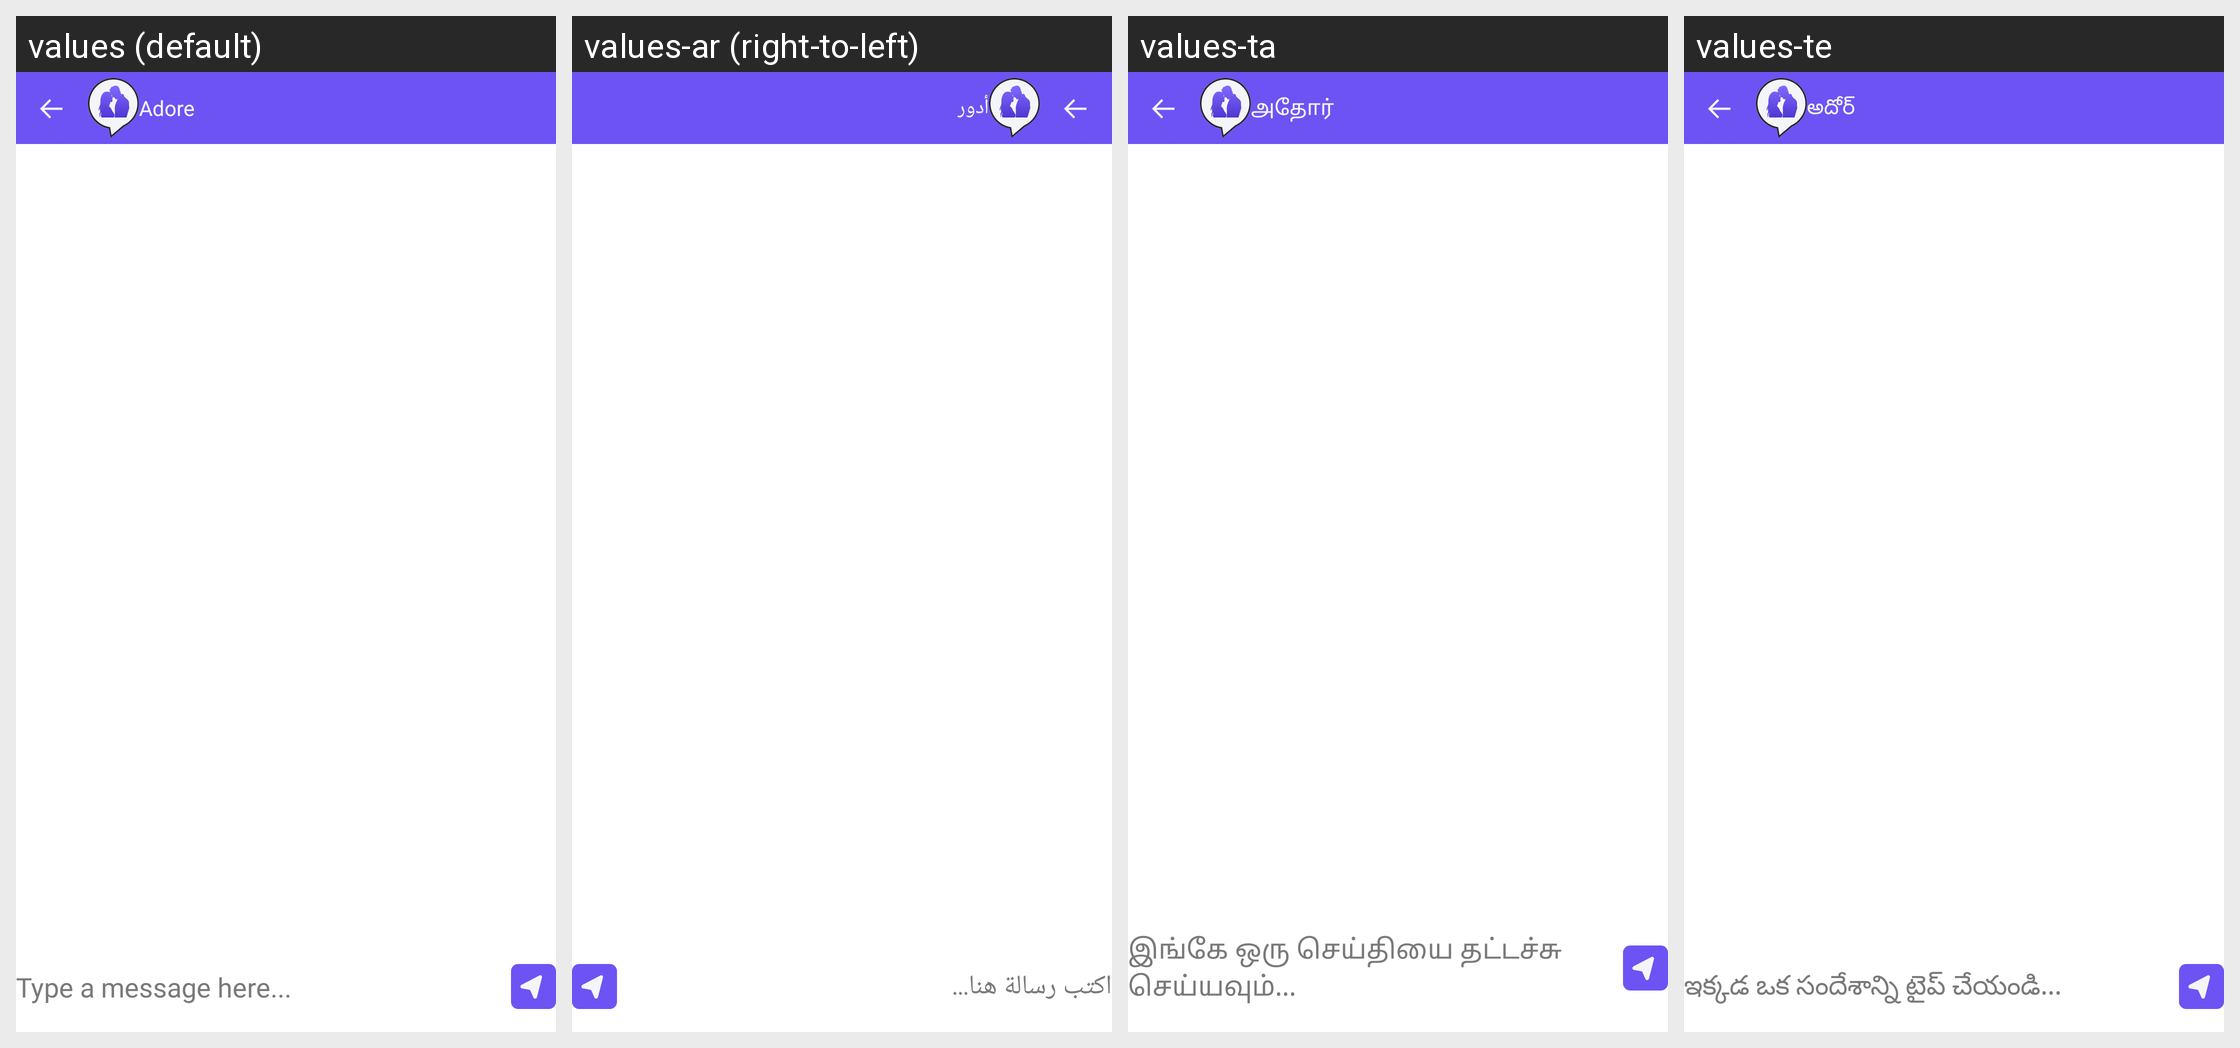

The Android screen above is rendered under several locales of the same app. Produce the string resources it draws, with the default and per-locale values.
Android screen res/layout/fragment_help.xml rendered under 4 locales, left to right: values (default), values-ar (right-to-left), values-ta, values-te. Device: Nexus 5 (rendered at 1080×1920; each locale shown at half size, 540×960, under a caption strip naming it); theme Theme.ShindindiDatingApp.
Other locales in the repository, not shown: values-af, values-bn, values-de, values-es, values-fil, values-fr, values-hi, values-in, values-it, values-ja, values-ko, values-mr, values-nl, values-nso, values-pcm, values-pl, values-pt, values-ro, values-ru, values-st, values-sw, values-th, values-tr, values-uk, values-vi, values-zh, values-zu.
Strings drawn on this screen, with the default value and each locale's value (text and hints the layout hard-codes, and strings that could not be matched under every locale, appear in the picture but are not listed):

adore
  values: Adore
  values-ar: أدور
  values-ta: அதோர்
  values-te: అదోర్

type_a_message_here
  values: Type a message here...
  values-ar: اكتب رسالة هنا...
  values-ta: இங்கே ஒரு செய்தியை தட்டச்சு செய்யவும்...
  values-te: ఇక్కడ ఒక సందేశాన్ని టైప్ చేయండి...
